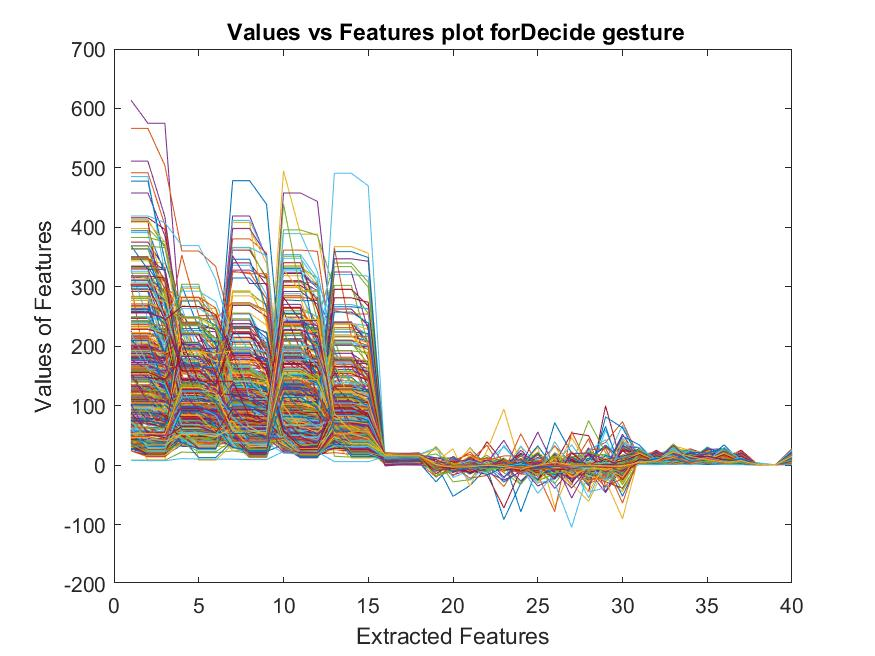

Values plotted in this chart, from the file beside it:
115.22, 115.22, 100.64, 239.56, 239.56, 227.42, 145.96, 145.96, 138.03, 105.89, 105.89, 93.273, 177.1, 177.1, 173.44, 13.503, 13.518, 13.51, 0.67012, -4.5372, -3.8647, -1.9392, 0.17604, -2.8244
100.4, 100.4, 92.72, 133.8, 133.8, 120.4, 111.8, 111.8, 99.03, 87.49, 87.49, 77.56, 141.9, 141.9, 131.4, 13.49, 13.55, 13.55, -3.758, -0.4034, -4.749, -3.714, -5.989, -2.59
122, 100.4, 100.4, 204.8, 204.8, 185.6, 74.89, 74.89, 74.76, 85.82, 85.82, 80.66, 120.9, 120.9, 113.9, 14.05, 14.05, 14.05, -3.256, -1.686, -1.332, -2.952, -2.447, -2.577
187.3, 187.3, 155, 226.3, 226.3, 224.3, 97.11, 97.11, 94.27, 104.4, 104.4, 95.85, 216.5, 216.5, 205, 13.96, 13.97, 13.96, -3.812, 0.1611, -3.846, -2.697, -3.338, -3.523
160.8, 160.8, 122, 221.7, 221.7, 210.6, 82.75, 82.75, 69.11, 79, 71.92, 71.92, 188, 156.9, 156.9, 13.93, 13.94, 13.94, -3.298, -1.984, -1.283, -4.407, 0.4407, -3.214
160.4, 160.4, 156.2, 196.6, 196.6, 193.4, 95.32, 95.32, 77.33, 66, 63.98, 63.98, 156.4, 156.4, 140.7, 13.83, 13.86, 13.86, 0.2569, 0.1337, -3.681, -3.727, -3.865, -0.2125
149.5, 149.5, 136.4, 198, 138.8, 138.8, 133, 133, 83.5, 91.36, 91.36, 76.14, 155.8, 155.8, 142, 14.33, 14.31, 14.32, -2.208, 0.1101, -4.118, -2.62, -4.695, -1.403
163.5, 163.5, 148, 301, 230.9, 230.9, 112.2, 112.2, 107.1, 84.48, 84.48, 83.91, 181.7, 181.7, 167.7, 13.83, 13.89, 13.93, -1.262, -0.9279, -2.785, -0.6331, 0.8608, -2.736
131.9, 131.9, 127, 136.7, 136.7, 115, 102, 100.2, 100.2, 109.8, 109.8, 70.14, 126.5, 126.5, 121.5, 14.55, 14.55, 14.54, -1.149, -3.865, 0.002199, -2.124, -2.657, -1.623
205.2, 205.2, 199.6, 192.2, 192.2, 159.5, 116.2, 116.2, 95.17, 137.9, 137.9, 99.67, 108.8, 108.8, 102, 14.44, 14.45, 14.47, -5.913, -5.043, -2.352, -3.611, -0.3105, -0.6465
149.7, 149.7, 126.8, 159, 159, 155.3, 134.5, 134.5, 125.6, 80, 80, 61.31, 85.9, 85.9, 82.16, 14.59, 14.61, 14.63, 0.2809, -4.655, -2.116, -1.989, -2.961, -0.9286
157.7, 157.7, 145.1, 117.1, 117.1, 113.4, 131, 104.8, 104.8, 90.43, 90.43, 78.57, 210, 136.8, 136.8, 14.6, 14.59, 14.59, 0.02051, -1.226, -0.1244, -1.616, 0.9462, 0.02905
125.6, 125.6, 106.1, 116.3, 116.3, 107, 223.8, 223.8, 146.8, 58, 51.58, 51.58, 130, 130, 126, 14.7, 14.7, 14.7, -1.472, -3.604, -5.21, -3.51, -1.78, -0.6548
226, 160.6, 160.6, 180, 149.1, 149.1, 112, 87.74, 87.74, 83, 73.82, 73.82, 99, 62.35, 62.35, 14.58, 14.61, 14.62, -3.334, -6.153, 0.476, -1.26, -6.009, -2.056
195.5, 195.5, 172.5, 163, 153.5, 153.5, 126.5, 126.5, 125, 84, 83.41, 83.41, 159, 99.87, 99.87, 15.01, 15.06, 15.04, -2.917, -3.704, -1.949, -2.33, -0.3135, -2.949
153.8, 153.8, 133.6, 118.3, 118.3, 112.2, 94.77, 94.77, 86.22, 81.7, 81.7, 74.36, 181.6, 181.6, 159.8, 15.27, 15.25, 15.26, -3.109, -3.824, -4.324, -2.07, 0.1971, -5.383
197.9, 197.9, 152, 143.2, 143.2, 137.8, 77.29, 77.29, 75.55, 67.73, 67.73, 56, 176.4, 176.4, 156.5, 16.29, 14.74, 15.08, -2.207, 0.1946, -2.412, -1.591, -1.426, -2.68
131.2, 131.2, 111.2, 131, 89.39, 89.39, 71.51, 71.51, 70.35, 50.37, 50.37, 48.89, 110, 110, 95.22, 15.54, 15.51, 15.52, -4.246, 1.889, 0.3209, -0.0001056, -0.9901, -2.174
122, 83.53, 83.53, 129, 96.29, 96.29, 69.98, 69.98, 64, 91, 79.74, 79.74, 67, 60.35, 60.35, 8.309, 7.991, 7.95, 10.89, -28.13, -24.58, 11.09, -12.83, -32.31
103.6, 103.6, 102, 182, 106.5, 106.5, 157, 111.1, 111.1, 149, 128, 128, 152, 135.2, 135.2, 5.731, 5.797, 5.582, -1.355, -3.047, -2.522, -3.451, -0.8494, -2.173
96.75, 96.75, 77.23, 204.1, 204.1, 155, 106.5, 106.5, 96.35, 132, 132, 95.47, 127.7, 127.7, 126, 7.469, 8.494, 8.758, -1.498, 0.2972, -0.8716, -2.002, -1.223, -1.495
84.98, 84.98, 78.59, 87, 78.64, 78.64, 48.39, 48.39, 42.04, 153.2, 153.2, 142.5, 48.31, 48.31, 37.47, 9.172, 8.871, 8.827, 2.964, -52.53, -34.5, -4.203, -91.64, -30.02
95.42, 95.42, 61.04, 122.8, 122.8, 78.31, 78.42, 78.42, 62.85, 86.47, 86.47, 83.42, 57.28, 57.28, 56.95, 9.318, 9.008, 8.831, 4.148, 13.82, 1.365, -5.812, -35.92, 9.822
127, 100.6, 100.6, 234, 184.1, 184.1, 91, 60.49, 60.49, 298.7, 298.7, 203.1, 80.83, 80.83, 72.02, 9.503, 9.332, 9.271, -0.9001, -7.165, 29.71, -3.346, -7.984, 32.26
91.69, 91.69, 69.31, 111.6, 111.6, 111.5, 76.22, 76.22, 45.14, 67.72, 67.72, 63.85, 48.86, 48.86, 48.42, 9.8, 9.451, 9.62, 3.812, -16.68, -7.288, -2.673, -19.44, -1.69
8.255, 8.255, 8.142, 22, 20.85, 20.85, 24, 19.32, 19.32, 201.2, 201.2, 200.4, 15, 13.31, 13.31, 12.7, 12.69, 12.69, -18.31, 8.291, -5.041, -0.9476, 4.972, -3.219
220.1, 220.1, 217.9, 120.8, 120.8, 111, 145.6, 145.6, 128.8, 228.7, 228.7, 221.3, 320.6, 320.6, 317.8, 12.96, 13.1, 13.06, -1.883, -0.3793, -6.822, 1.218, 0.04443, -15.12
112.2, 112.2, 112.2, 72.21, 72.21, 72.15, 100.9, 100.9, 89.78, 164.9, 164.9, 156.8, 192.6, 192.6, 130.9, 12.86, 12.84, 12.56, -6.228, -2.69, -7.53, 39.28, 4.207, 2.373
145.2, 145.2, 142.8, 118.8, 118.8, 105.1, 95, 59.89, 59.89, 233.1, 233.1, 227.9, 216.8, 216.8, 208.6, 12.7, 12.65, 12.67, 0.4424, 0.04073, -3.98, -0.5677, 10.74, -78.6
163.1, 163.1, 133.5, 89.58, 89.58, 75.35, 91.41, 91.41, 87.07, 234.9, 234.9, 231, 169.1, 169.1, 140.6, 12.8, 12.76, 12.7, -0.867, -3.449, -1.883, -1.49, -5.7, -12.95
205.7, 205.7, 195.8, 90.47, 90.47, 87.73, 93.45, 93.45, 91.14, 299.7, 299.7, 263.5, 161, 161, 156.8, 10.82, 10.71, 10.62, 5.863, 27.39, -35.38, 23.86, 94.27, -4.246
135.1, 135.1, 133.3, 106, 85.93, 85.93, 110.3, 110.3, 98.73, 270.4, 270.4, 199.9, 188, 188, 168.8, 12.43, 12.45, 12.45, -1.079, -1.36, -5.079, -1.495, -4.333, -2.158
146.3, 146.3, 141.3, 235, 154, 154, 127.3, 127.3, 115.2, 351.4, 351.4, 243.4, 340.1, 340.1, 307.5, 12.65, 12.71, 12.68, -1.954, -1.851, -3.864, -0.9643, -3.576, -1.898
239, 239, 233.7, 117.9, 117.9, 103.4, 113.9, 113.9, 105.9, 347.9, 347.9, 307.4, 238.3, 238.3, 234.5, 12.8, 12.85, 12.79, -3.553, -1.268, -0.4411, -4.704, -3.305, -4.175
209, 209, 196.1, 135.8, 135.8, 109.9, 84.14, 84.14, 74.42, 212.8, 212.8, 206.9, 262.6, 262.6, 234.4, 12.61, 12.65, 12.67, -0.2329, -0.2154, -3.837, -2.776, -0.9478, -8.838
171.8, 171.8, 162.4, 130, 109.8, 109.8, 114, 108, 108, 208.4, 208.4, 160, 239.8, 239.8, 207.8, 12.68, 12.65, 12.63, -3.569, -3.051, 0.6665, -2.619, -1.577, 0.9372
233.6, 233.6, 229.8, 169.7, 169.7, 162, 158, 115.3, 115.3, 192.7, 192.7, 182.8, 231.3, 231.3, 220.2, 12.5, 12.47, 12.49, 0.1239, 9.26, 3.309, 7.51, 15.51, 15.48
201.1, 201.1, 182.3, 128.7, 128.7, 120.7, 90.19, 90.19, 87.84, 335.4, 335.4, 302.8, 155.7, 155.7, 143, 12.65, 12.69, 12.66, -2.509, 0.3673, 0.5006, 1.173, -1.21, -5.856
166.1, 166.1, 149, 142, 96.34, 96.34, 93.35, 93.35, 79.66, 221.7, 221.7, 164.9, 164.6, 164.6, 163.8, 12.34, 12.43, 12.42, -0.3294, -1.237, -1.993, -0.7962, -0.8977, -3.518
121.7, 121.7, 114.4, 83.64, 83.64, 66.46, 61.46, 61.46, 44.03, 264.5, 264.5, 249.4, 158, 158, 147.4, 12.6, 12.57, 12.56, -1.254, -2.268, -6.844, -1.786, 1.307, -31.94
121.8, 121.8, 111.6, 85.28, 85.28, 69.66, 123.4, 123.4, 123.3, 260, 260, 250.6, 238.8, 238.8, 218.1, 12.37, 12.34, 12.31, -3.1, -3.571, -5.28, -3.882, -1.508, -0.7741
109, 108.8, 108.8, 136.3, 136.3, 132, 52.3, 52.3, 51.19, 249, 249, 214.9, 209.3, 209.3, 194.1, 11.98, 11.79, 11.7, 3.393, -3.471, -9.308, -15.77, -72.09, -7.823
140.6, 140.6, 137.4, 143.4, 143.4, 134.9, 83.51, 83.51, 80.58, 278, 276.7, 276.7, 224, 224, 221.5, 12.23, 12.1, 12.04, -2.14, 2.365, -7.057, -1.557, -6.345, 10.5
222.1, 222.1, 209.4, 124.8, 124.8, 97.85, 90.27, 90.27, 88.72, 285.1, 285.1, 237, 260, 254.2, 254.2, 11.94, 11.92, 11.85, -0.7665, -1.204, -4.341, -3.863, -3.12, -9.566
184.8, 184.8, 182.7, 102.3, 102.3, 95, 89, 87.69, 87.69, 495, 388.4, 388.4, 236.4, 236.4, 157.6, 12.18, 12.28, 12.24, -1.517, -2.722, -2.463, -2.303, -1.031, -2.557
92.92, 92.92, 92.86, 165.7, 165.7, 154.1, 104, 85.38, 85.38, 26, 20.93, 20.93, 142, 119.5, 119.5, 3.71, 3.737, 3.722, -4.021, -3.954, -4, -2.271, -1.909, -2
88.29, 88.29, 60.66, 159.8, 159.8, 158.5, 105.6, 105.6, 105.5, 169.8, 169.8, 162.5, 81, 75.03, 75.03, 3.796, 3.834, 3.812, -0.3455, -6.72, -1.311, -0.7532, -1.3, 0.09067
129.5, 129.5, 100.7, 152.8, 152.8, 139.5, 82.95, 82.95, 78.75, 159.4, 159.4, 157.6, 112.6, 112.6, 105.2, 4.093, 4.139, 4.128, -1.676, -0.4125, -1.944, -4.021, 1.49, -1.059
70.85, 70.85, 69.62, 142.5, 142.5, 119.7, 81.54, 81.54, 76.9, 134.7, 134.7, 112.6, 64.52, 64.52, 58.59, 4.014, 3.988, 3.981, 5.341, -3.755, -2.654, -3.024, -3.358, -0.09226
132.5, 132.5, 120.7, 171.4, 171.4, 152.8, 125.9, 125.9, 109.4, 183.1, 183.1, 155.4, 97.89, 97.89, 69.31, 4.004, 4.035, 4.027, 3.197, -1.6, -3.645, -2.55, -1.573, 1.953
78.55, 78.55, 77.24, 170, 142.5, 142.5, 105.7, 105.7, 96.97, 361.7, 361.7, 359.7, 166, 166, 119.9, 3.935, 3.915, 3.928, -2.065, 1.511, -2.03, -0.8966, -2.625, -2.002
130.6, 130.6, 105.9, 125, 125, 121.1, 81.13, 81.13, 73.5, 202.4, 202.4, 189.8, 94.88, 94.88, 69.79, 4.146, 4.102, 4.12, -1.696, -4.939, -4.628, -1.768, 0.09533, -2.473
104.2, 104.2, 101.4, 170.2, 170.2, 162, 146, 84.79, 84.79, 189.7, 189.7, 177.9, 101, 101, 83.95, 4.142, 4.103, 4.114, 0.04405, -3.664, -2.58, -4.421, -4.238, -1.712
89.02, 89.02, 82.45, 179.5, 179.5, 151.8, 91.08, 91.08, 85.51, 159.4, 159.4, 154.9, 153, 107.4, 107.4, 4.392, 4.339, 4.352, -4.846, -2.013, -3.853, -2.496, -2.265, 3.437
103.7, 103.7, 79.54, 157.2, 157.2, 138, 85, 60.83, 60.83, 209.4, 209.4, 186.3, 66.07, 66.07, 63.9, 4.292, 4.276, 4.28, -2.247, -3.902, -1.232, -2.014, -3.408, -2.819
122.4, 122.4, 75, 213, 174, 174, 75, 74.57, 74.57, 302.4, 302.4, 281.6, 104.1, 104.1, 80.5, 5.03, 4.938, 4.966, -5.663, -4.709, -9.306, 0.2539, -2.627, -1.416
70.44, 70.44, 65.64, 88.21, 88.21, 76.13, 74.62, 74.62, 74.23, 183.7, 183.7, 176.9, 166, 106, 106, 4.842, 4.763, 4.766, -4.059, -2.421, 1.598, -5.979, -1.265, -0.5843
108.7, 108.7, 99.64, 159.2, 159.2, 137.4, 103, 99.1, 99.1, 240.1, 240.1, 211.4, 150.5, 150.5, 145.9, 4.711, 4.661, 4.672, -0.4768, -0.9958, 2.043, 0.05902, -0.9803, -1.113
64.39, 64.39, 61.41, 121.3, 121.3, 113.2, 72.96, 72.96, 68.6, 257.8, 257.8, 223.5, 135.5, 135.5, 115.2, 4.723, 4.759, 4.79, -1.448, -1.407, 1.683, -1.118, -0.009433, -0.3835
77.79, 77.79, 75.93, 111.9, 111.9, 92.25, 125.7, 125.7, 100.6, 158.3, 158.3, 157.2, 138, 66.46, 66.46, 5.272, 5.212, 5.226, -2.34, 2.71, -0.7024, -1.024, 0.2438, -1.35
53, 44.69, 44.69, 112.5, 112.5, 110.1, 73, 57.32, 57.32, 210.8, 210.8, 189.1, 100.2, 100.2, 83.1, 5.028, 4.947, 4.958, -2.823, -1.216, -0.4643, -1.257, -1.6, 0.5178
... 467 more rows
